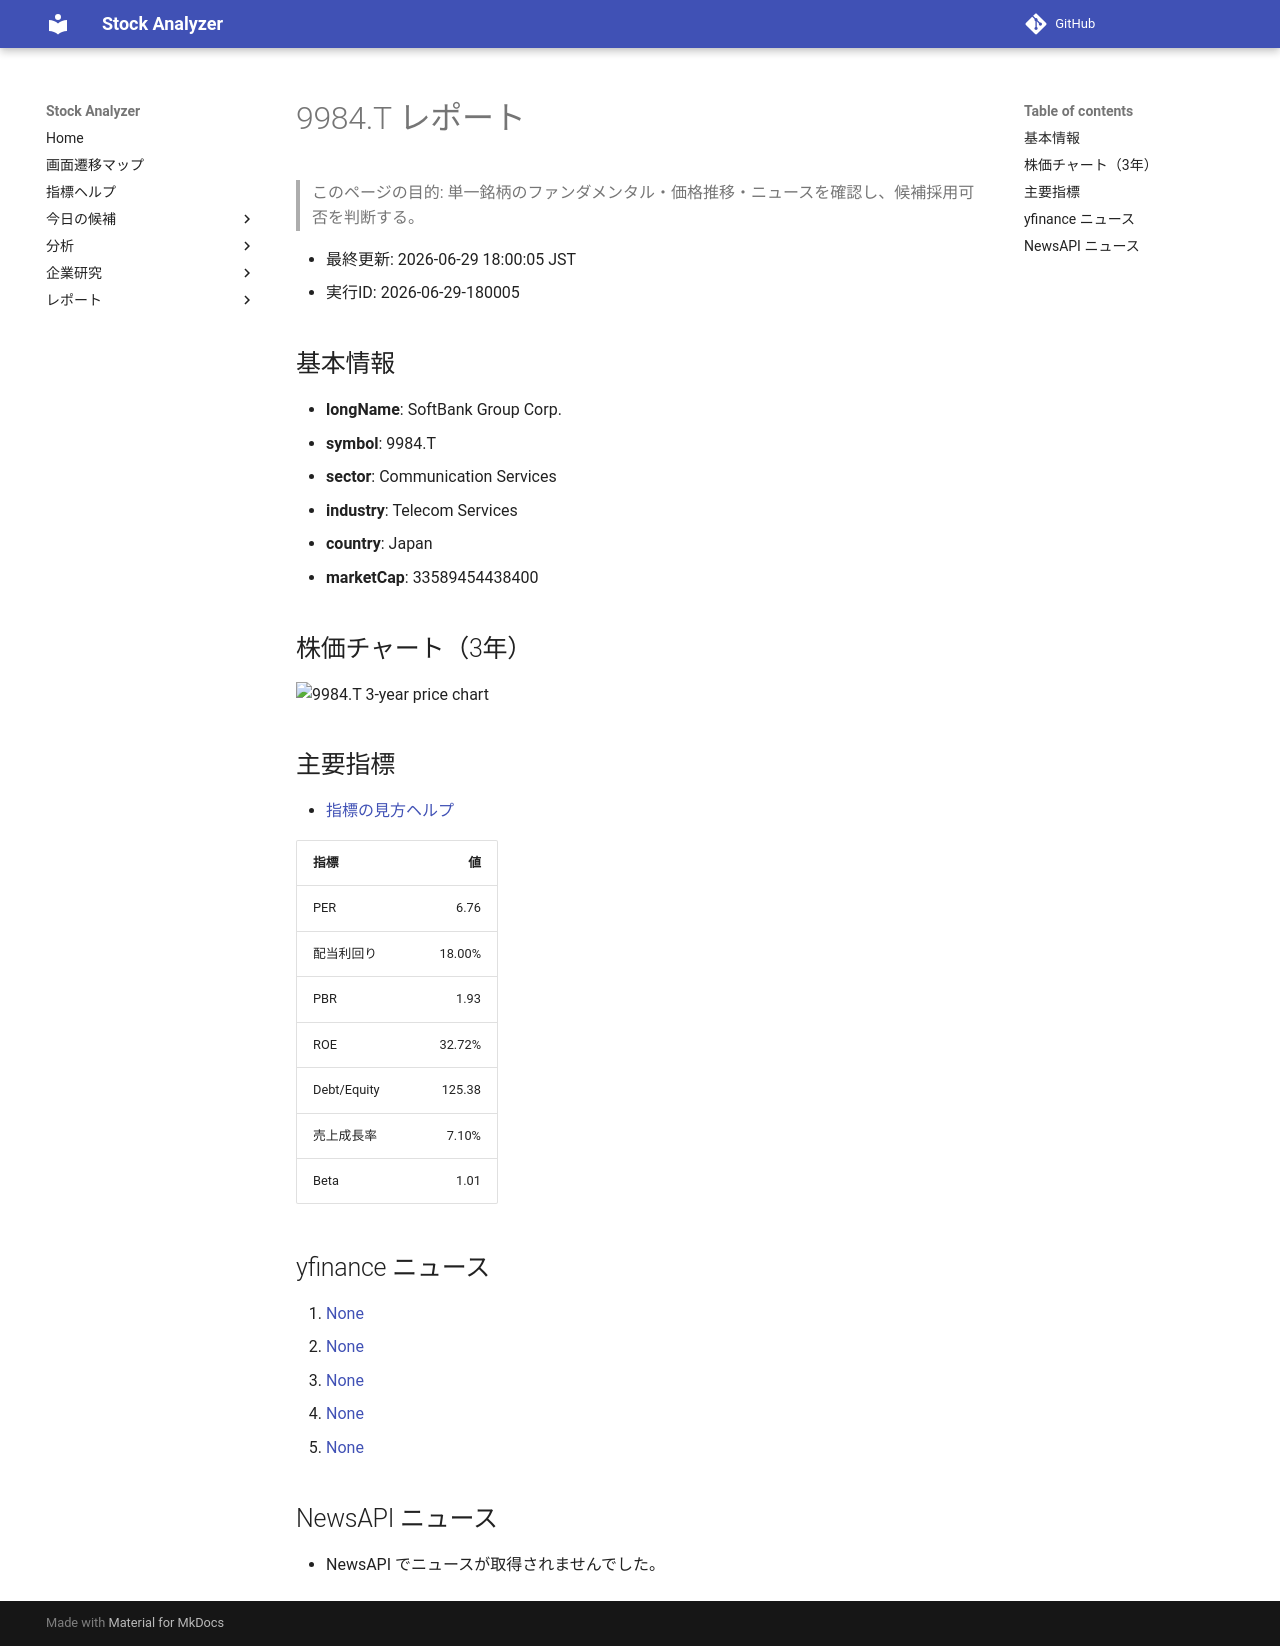

repository: Yumi-note/Making-APP · page: reports/2026-06-29/180005/9984_T/index.html · generator: mkdocs

# 9984.T レポート

> このページの目的: 単一銘柄のファンダメンタル・価格推移・ニュースを確認し、候補採用可否を判断する。

- 最終更新: 2026-06-29 18:00:05 JST
- 実行ID: 2026-06-29-180005

## 基本情報

- **longName**: SoftBank Group Corp.
- **symbol**: 9984.T
- **sector**: Communication Services
- **industry**: Telecom Services
- **country**: Japan
- **marketCap**: 33589454438400

## 株価チャート（3年）

![9984.T 3-year price chart](9984_T_3y.png)

## 主要指標

- [指標の見方ヘルプ](../../../../indicators.md)

| 指標 | 値 |
|---|---:|
| PER | 6.76 |
| 配当利回り | 18.00% |
| PBR | 1.93 |
| ROE | 32.72% |
| Debt/Equity | 125.38 |
| 売上成長率 | 7.10% |
| Beta | 1.01 |

## yfinance ニュース

1. [None](None)
2. [None](None)
3. [None](None)
4. [None](None)
5. [None](None)

## NewsAPI ニュース

- NewsAPI でニュースが取得されませんでした。
